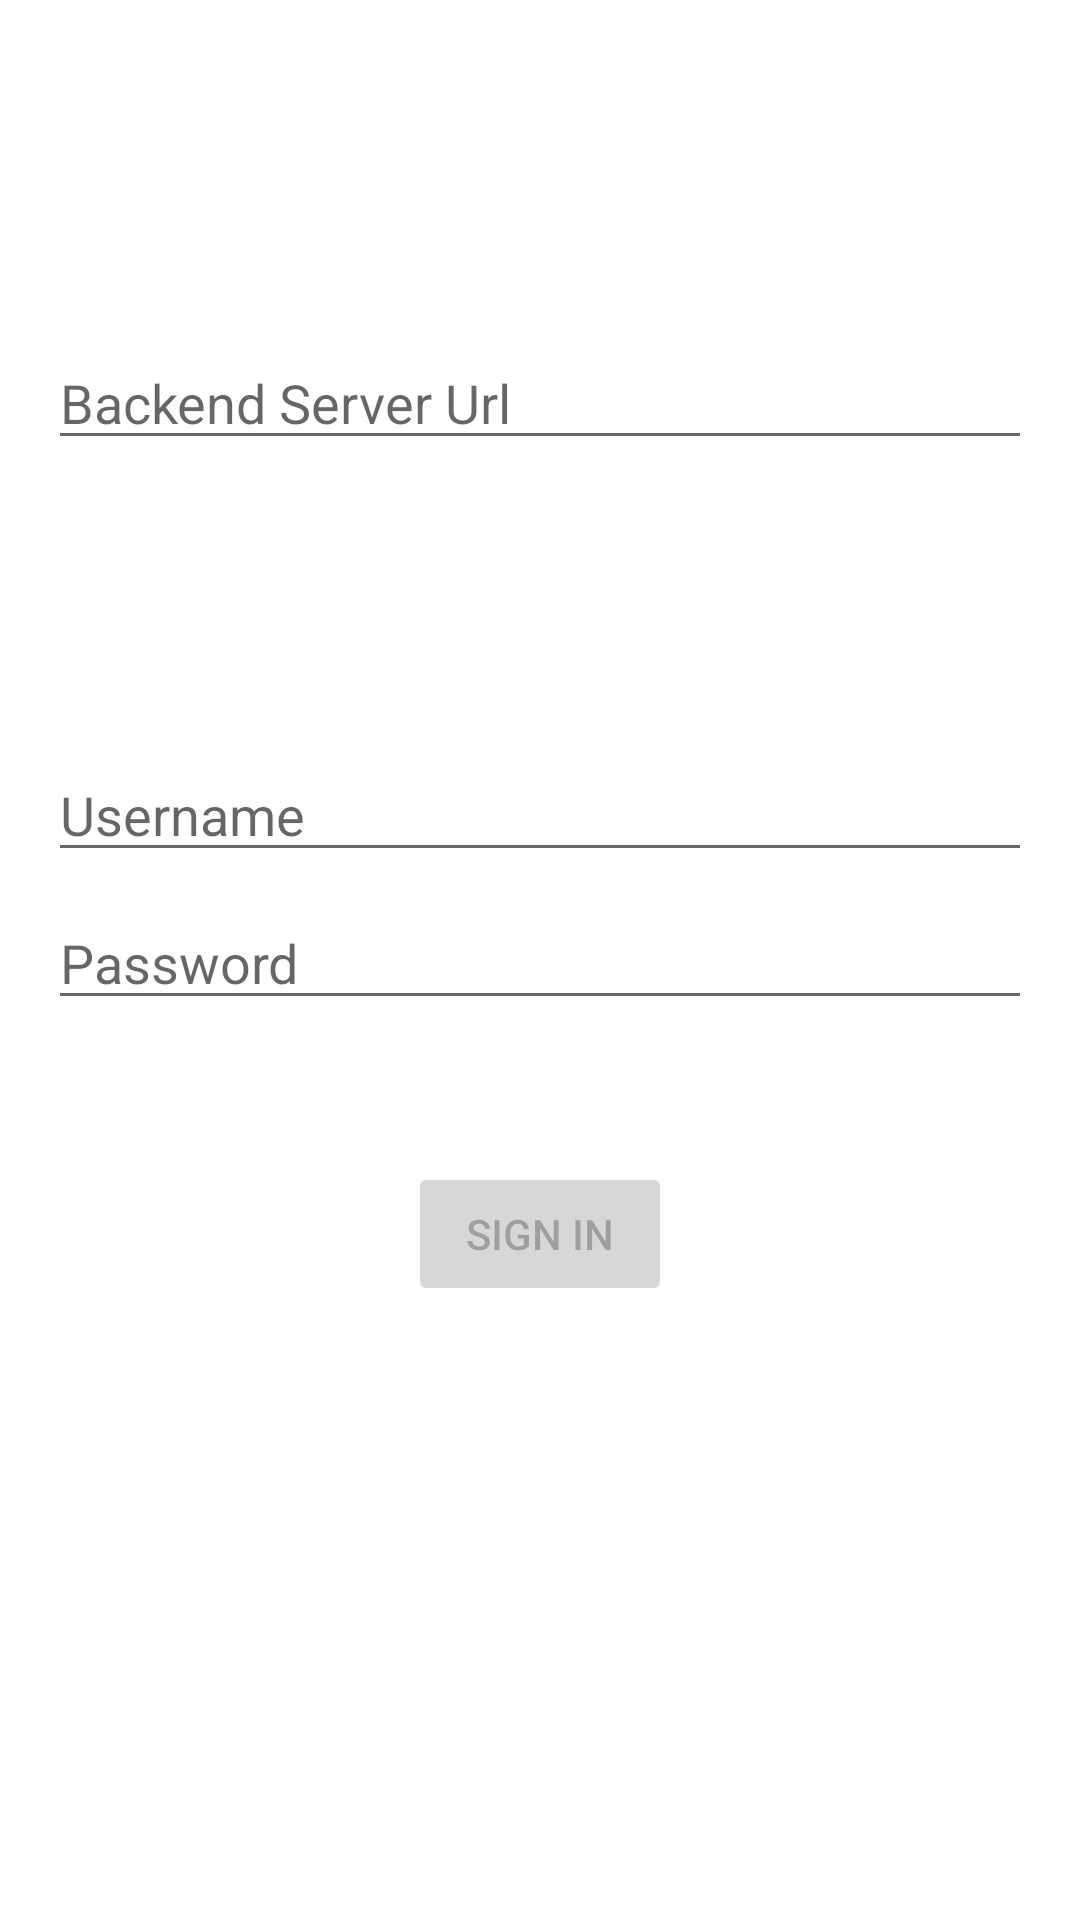

Produce the Android XML layout that renders to this screen, including the resource entries it uses.
<!-- AndroidManifest.xml: application theme Theme.DidYouGet -->
<!-- res/layout/fragment_login.xml -->
<?xml version="1.0" encoding="utf-8"?>
<androidx.constraintlayout.widget.ConstraintLayout xmlns:android="http://schemas.android.com/apk/res/android"
    xmlns:app="http://schemas.android.com/apk/res-auto"
    xmlns:tools="http://schemas.android.com/tools"
    android:id="@+id/container"
    android:layout_width="match_parent"
    android:layout_height="match_parent"
    android:paddingLeft="@dimen/fragment_horizontal_margin"
    android:paddingTop="@dimen/fragment_vertical_margin"
    android:paddingRight="@dimen/fragment_horizontal_margin"
    android:paddingBottom="@dimen/fragment_vertical_margin"
    tools:context=".ui.login.LoginFragment">

    <Button
        android:id="@+id/login"
        android:layout_width="wrap_content"
        android:layout_height="wrap_content"
        android:layout_gravity="start"
        android:layout_marginTop="16dp"
        android:layout_marginBottom="64dp"
        android:enabled="false"
        android:text="@string/action_sign_in"
        app:layout_constraintBottom_toBottomOf="parent"
        app:layout_constraintEnd_toEndOf="parent"
        app:layout_constraintStart_toStartOf="parent"
        app:layout_constraintTop_toBottomOf="@+id/password"
        app:layout_constraintVertical_bias="0.2" />

    <EditText
        android:id="@+id/password"
        android:layout_width="0dp"
        android:layout_height="wrap_content"
        android:layout_marginTop="8dp"
        android:hint="@string/prompt_password"
        android:imeActionLabel="@string/action_sign_in"
        android:imeOptions="actionDone"
        android:inputType="textPassword"
        android:selectAllOnFocus="true"
        android:autofillHints="password"
        app:layout_constraintEnd_toEndOf="parent"
        app:layout_constraintStart_toStartOf="parent"
        app:layout_constraintTop_toBottomOf="@+id/username" />

    <EditText
        android:id="@+id/username"
        android:layout_width="0dp"
        android:layout_height="wrap_content"
        android:layout_marginTop="96dp"
        android:hint="@string/prompt_user"
        android:inputType="textAutoCorrect"
        android:selectAllOnFocus="true"
        android:autofillHints="username"
        app:layout_constraintEnd_toEndOf="parent"
        app:layout_constraintStart_toStartOf="parent"
        app:layout_constraintTop_toBottomOf="@+id/server_url" />

    <EditText
        android:id="@+id/server_url"
        android:layout_width="0dp"
        android:layout_height="wrap_content"
        android:layout_marginTop="96dp"
        android:hint="@string/prompt_url"
        android:inputType="textUri"
        android:selectAllOnFocus="true"
        android:importantForAutofill="no"
        app:layout_constraintEnd_toEndOf="parent"
        app:layout_constraintStart_toStartOf="parent"
        app:layout_constraintTop_toTopOf="parent" />

    <ProgressBar
        android:id="@+id/loading"
        android:layout_width="wrap_content"
        android:layout_height="wrap_content"
        android:layout_gravity="center"
        android:layout_marginTop="64dp"
        android:layout_marginBottom="64dp"
        android:visibility="gone"
        app:layout_constraintBottom_toBottomOf="parent"
        app:layout_constraintEnd_toEndOf="@+id/password"
        app:layout_constraintStart_toStartOf="@+id/password"
        app:layout_constraintTop_toTopOf="parent"
        app:layout_constraintVertical_bias="0.3" />

</androidx.constraintlayout.widget.ConstraintLayout>
<!-- resources referenced by this layout -->
<resources>
  <dimen name="fragment_horizontal_margin">16dp</dimen>
  <dimen name="fragment_vertical_margin">16dp</dimen>
  <string name="action_sign_in">Sign in</string>
  <string name="prompt_password">Password</string>
  <string name="prompt_url">Backend Server Url</string>
  <string name="prompt_user">Username</string>
  <style name="Theme.DidYouGet" parent="Theme.MaterialComponents.DayNight.DarkActionBar">
          
          <item name="colorPrimary">@color/purple_500</item>
          <item name="colorPrimaryVariant">@color/purple_700</item>
          <item name="colorOnPrimary">@color/white</item>
          
          <item name="colorSecondary">@color/teal_200</item>
          <item name="colorSecondaryVariant">@color/teal_700</item>
          <item name="colorOnSecondary">@color/black</item>
          
          <item name="android:statusBarColor">?attr/colorPrimaryVariant</item>
          
      </style>
  <!-- not gathered from this repository: default colours our renderer supplied (Android Studio template values) -->
  <color name="purple_500">#FF6200EE</color>
  <color name="purple_700">#FF3700B3</color>
  <color name="teal_200">#FF03DAC5</color>
  <color name="teal_700">#FF018786</color>
  <color name="black">#FF000000</color>
  <color name="white">#FFFFFFFF</color>
</resources>
